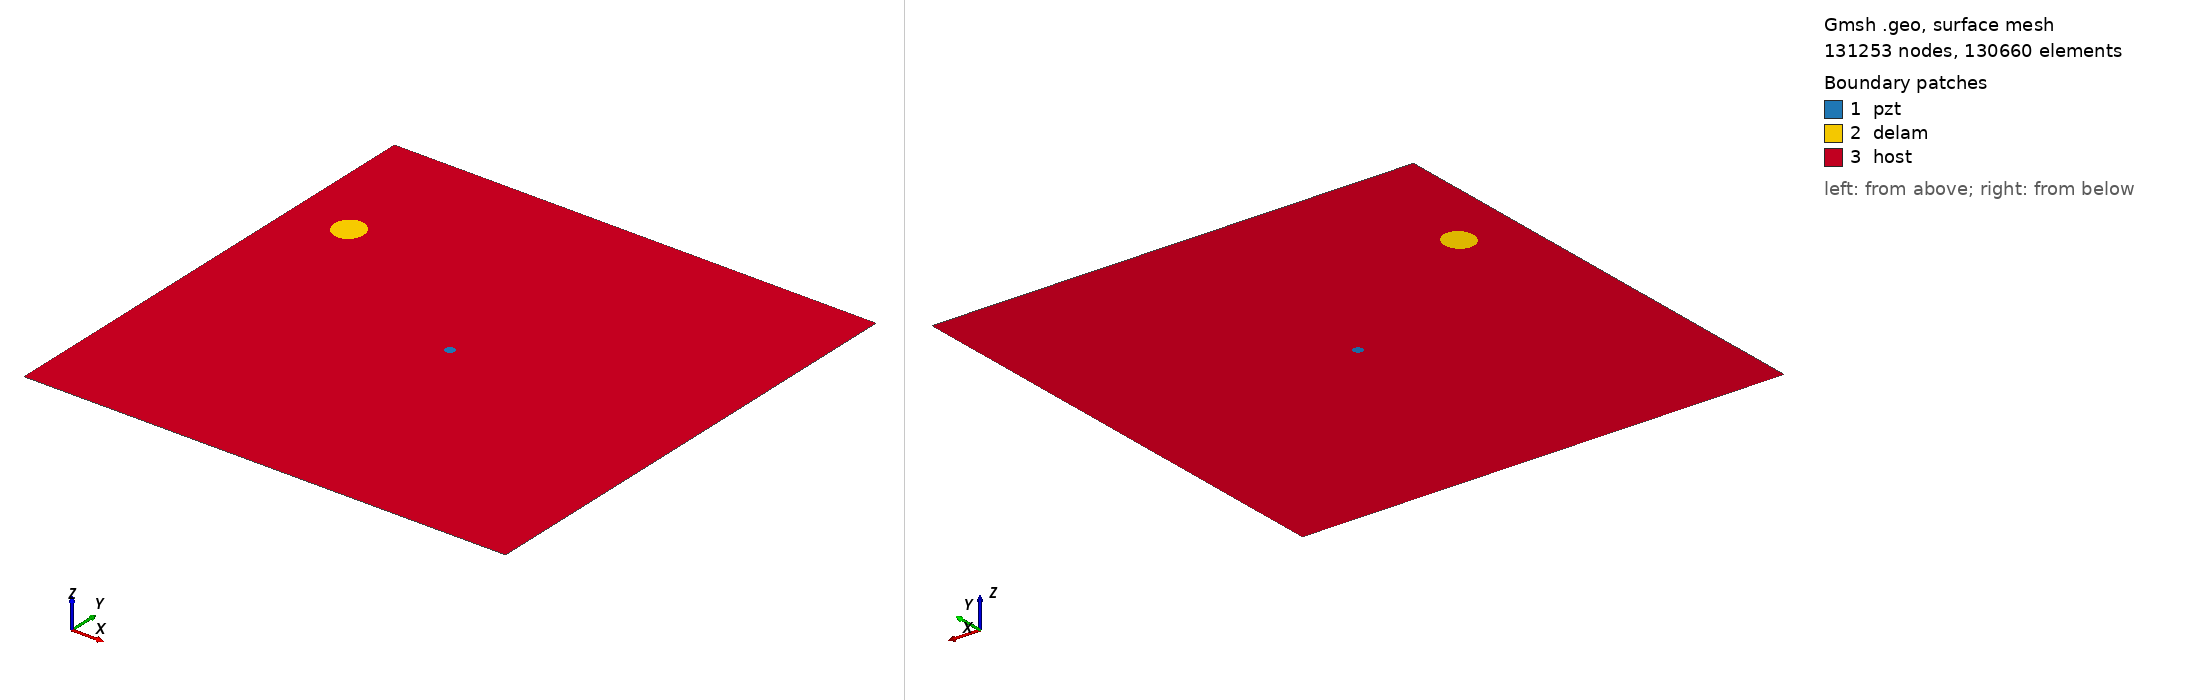

Gmsh geometry script, surface-meshed: 131253 nodes, 130660 surface elements. Boundary patches (legend numbers): 1 pzt, 2 delam, 3 host. Left view from above one corner, right view from below the opposite corner. Legend entries are the model's physical surfaces. The drawing asked Gmsh for element sizes between 1% and 20% of the model's largest extent; the script's own settings can give other sizes.

=== m2_rand_single_delam_386.geo (drawn) ===
SetFactory("OpenCASCADE");
L=0.500000; 
W=0.500000; 
a=0.016773; 
b=0.015422; 
x=0.058197; 
y=0.363095; 
alpha=0.598629 *Pi; 
r=0.005000; 
xpzt=0.250000; 
ypzt=0.250000; 
//+
Point(1) = {0, 0, 0, 1.0};
//+
Point(2) = {L, 0, 0, 1.0};
//+
Point(3) = {L, W, 0, 1.0};
//+
Point(4) = {0, W, 0, 1.0};
//+
Line(1) = {1, 2};
//+
Line(2) = {2, 3};
//+
Line(3) = {3, 4};
//+
Line(4) = {4, 1};
//+
Circle(5) = {xpzt, ypzt, -0, r, 0, 2*Pi};
//+
Ellipse(6) = {x, y, -0, a, b, 0, 2*Pi};
//+
Rotate {{0, 0, 1}, {x, y, 0}, alpha} {
  Curve{6}; 
}
//+
Curve Loop(1) = {4, 1, 2, 3};
//+
Curve Loop(2) = {6};
//+
Curve Loop(3) = {5};
//+
Curve Loop(4) = {6};
//+
Curve Loop(5) = {5};
//+
Plane Surface(1) = {5};
//+
Plane Surface(2) = {4};
//+
Plane Surface(3) = {1, 2, 3};
//+
Point(9) = {xpzt, ypzt, 0, 1.0};
//+
Point{9} In Surface {1};// mesh node at centre of pzt
//+
Physical Surface("pzt") = {1};
//+
Physical Surface("delam") = {2};
//+
Physical Surface("host") = {3};

Mesh.Algorithm = 6; // Frontal
Mesh.CharacteristicLengthFactor = 0.034000;
Mesh.CharacteristicLengthMin = 0.001000;
Mesh.CharacteristicLengthMax = 0.200000;
Mesh.RecombineAll = 1; // Apply recombination algorithm
Mesh.SubdivisionAlgorithm = 1; // 1: all quadrangles
Mesh.Smoothing = 1;
